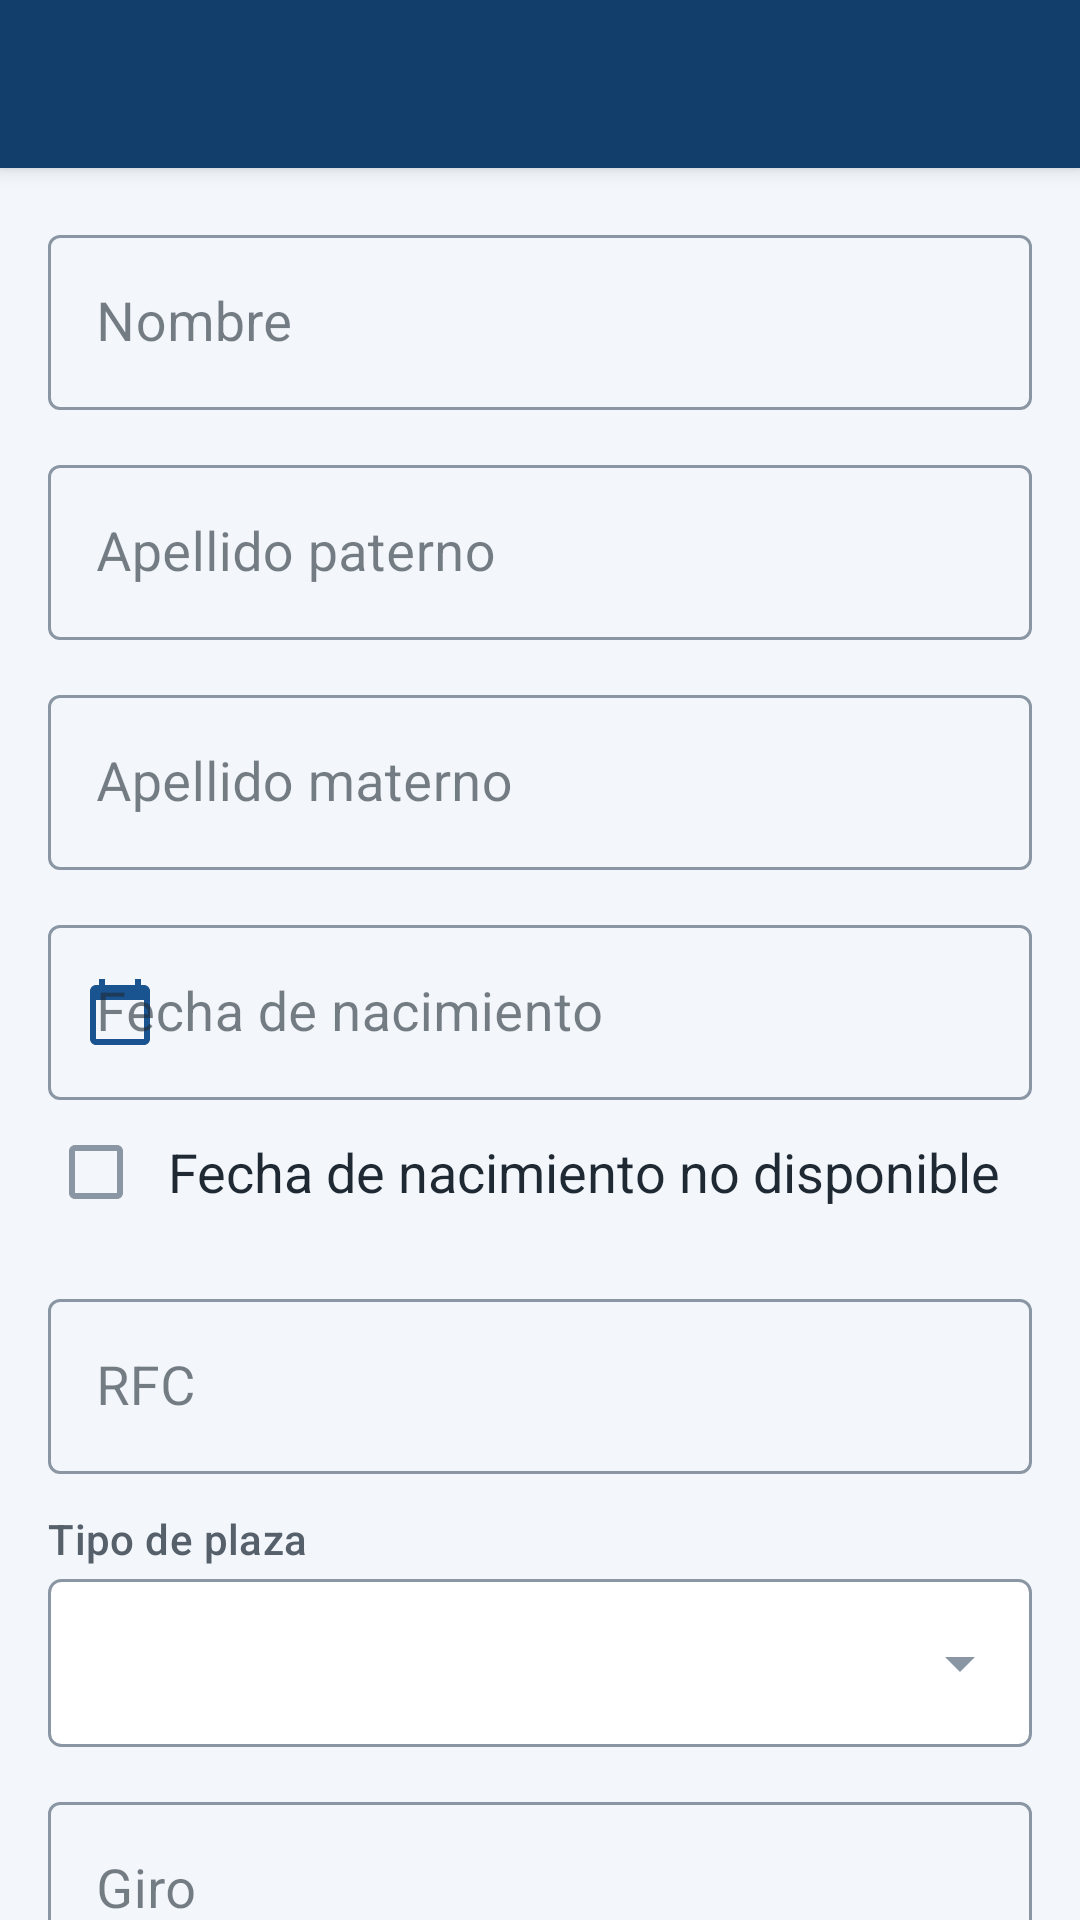

Produce the Android XML layout that renders to this screen, including the resource entries it uses.
<!-- AndroidManifest.xml: application theme AppTheme -->
<!-- res/layout/activity_contribuyente.xml -->
<?xml version="1.0" encoding="utf-8"?>
<LinearLayout xmlns:android="http://schemas.android.com/apk/res/android"
    xmlns:app="http://schemas.android.com/apk/res-auto"
    xmlns:tools="http://schemas.android.com/tools"
    android:layout_width="match_parent"
    android:layout_height="match_parent"
    android:background="@color/background"
    android:orientation="vertical"
    tools:context=".contribuyente.ContribuyenteActivity">

    <include layout="@layout/toolbar" />

    <androidx.core.widget.NestedScrollView
        android:layout_width="match_parent"
        android:layout_height="0dp"
        android:layout_weight="1">

        <LinearLayout
            android:layout_width="match_parent"
            android:layout_height="wrap_content"
            android:orientation="vertical"
            android:padding="@dimen/screen_margin">

            <com.google.android.material.textfield.TextInputLayout
                android:layout_width="match_parent"
                android:layout_height="wrap_content"
                android:hint="@string/nombre">

                <com.google.android.material.textfield.TextInputEditText
                    style="@style/Widget.Cobranza.TextInputEditText"
                    android:id="@+id/etCNombre"
                    android:layout_width="match_parent"
                    android:layout_height="wrap_content"
                    android:imeOptions="actionNext"
                    android:inputType="textCapCharacters"
                    android:maxLines="1" />
            </com.google.android.material.textfield.TextInputLayout>

            <com.google.android.material.textfield.TextInputLayout
                android:layout_width="match_parent"
                android:layout_height="wrap_content"
                android:layout_marginTop="@dimen/space_md"
                android:hint="@string/ape_paterno">

                <com.google.android.material.textfield.TextInputEditText
                    style="@style/Widget.Cobranza.TextInputEditText"
                    android:id="@+id/etCApePaterno"
                    android:layout_width="match_parent"
                    android:layout_height="wrap_content"
                    android:imeOptions="actionNext"
                    android:inputType="textCapCharacters"
                    android:maxLines="1" />
            </com.google.android.material.textfield.TextInputLayout>

            <com.google.android.material.textfield.TextInputLayout
                android:layout_width="match_parent"
                android:layout_height="wrap_content"
                android:layout_marginTop="@dimen/space_md"
                android:hint="@string/ape_materno">

                <com.google.android.material.textfield.TextInputEditText
                    style="@style/Widget.Cobranza.TextInputEditText"
                    android:id="@+id/etCApeMaterno"
                    android:layout_width="match_parent"
                    android:layout_height="wrap_content"
                    android:imeOptions="actionNext"
                    android:inputType="textCapCharacters"
                    android:maxLines="1" />
            </com.google.android.material.textfield.TextInputLayout>

            <com.google.android.material.textfield.TextInputLayout
                android:layout_width="match_parent"
                android:layout_height="wrap_content"
                android:layout_marginTop="@dimen/space_md"
                android:hint="@string/fecha_nacimiento"
                app:startIconDrawable="@drawable/ic_calendar"
                app:startIconTint="@color/primary_medium">

                <com.google.android.material.textfield.TextInputEditText
                    style="@style/Widget.Cobranza.TextInputEditText"
                    android:id="@+id/etCFechaNacimiento"
                    android:layout_width="match_parent"
                    android:layout_height="wrap_content"
                    android:clickable="true"
                    android:cursorVisible="false"
                    android:focusable="false"
                    android:inputType="date" />
            </com.google.android.material.textfield.TextInputLayout>

            <CheckBox
                android:id="@+id/cbSinFechaNacimiento"
                android:layout_width="match_parent"
                android:layout_height="wrap_content"
                android:text="@string/sin_fecha_nacimiento" />

            <com.google.android.material.textfield.TextInputLayout
                android:layout_width="match_parent"
                android:layout_height="wrap_content"
                android:layout_marginTop="@dimen/space_md"
                android:hint="@string/rfc">

                <com.google.android.material.textfield.TextInputEditText
                    style="@style/Widget.Cobranza.TextInputEditText"
                    android:id="@+id/etCRfc"
                    android:layout_width="match_parent"
                    android:layout_height="wrap_content"
                    android:imeOptions="actionNext"
                    android:inputType="textCapCharacters"
                    android:maxLines="1" />
            </com.google.android.material.textfield.TextInputLayout>

            <TextView
                android:id="@+id/tvTipoPlaza"
                android:layout_width="wrap_content"
                android:layout_height="wrap_content"
                android:layout_marginTop="@dimen/space_md"
                android:layout_marginBottom="@dimen/space_xs"
                android:text="@string/tipo_plaza"
                android:textAppearance="@style/TextAppearance.Cobranza.Label" />

            <FrameLayout
                style="@style/Widget.Cobranza.SpinnerBox"
                android:layout_width="match_parent"
                android:layout_height="wrap_content">

                <Spinner
                    android:id="@+id/cbTipoPlaza"
                    style="@style/Widget.Cobranza.Spinner"
                    android:layout_gravity="center_vertical"
                    android:spinnerMode="dropdown" />
            </FrameLayout>

            <com.google.android.material.textfield.TextInputLayout
                android:layout_width="match_parent"
                android:layout_height="wrap_content"
                android:layout_marginTop="@dimen/space_md"
                android:hint="@string/giro">

                <com.google.android.material.textfield.TextInputEditText
                    style="@style/Widget.Cobranza.TextInputEditText"
                    android:id="@+id/etGiro"
                    android:layout_width="match_parent"
                    android:layout_height="wrap_content"
                    android:imeOptions="actionNext"
                    android:inputType="textCapCharacters"
                    android:maxLines="1" />
            </com.google.android.material.textfield.TextInputLayout>

            <com.google.android.material.textfield.TextInputLayout
                android:layout_width="match_parent"
                android:layout_height="wrap_content"
                android:layout_marginTop="@dimen/space_md"
                android:hint="@string/importe"
                app:prefixText="@string/moneda">

                <com.google.android.material.textfield.TextInputEditText
                    style="@style/Widget.Cobranza.TextInputEditText"
                    android:id="@+id/etCImporte"
                    android:layout_width="match_parent"
                    android:layout_height="wrap_content"
                    android:gravity="end|center_vertical"
                    android:inputType="numberDecimal"
                    android:maxLines="1" />
            </com.google.android.material.textfield.TextInputLayout>

            <Button
                android:id="@+id/btnCrear"
                style="@style/Widget.Cobranza.Button"
                android:layout_width="match_parent"
                android:layout_height="wrap_content"
                android:layout_marginTop="@dimen/space_xl"
                android:text="@string/crear_contribuyente" />

        </LinearLayout>
    </androidx.core.widget.NestedScrollView>
</LinearLayout>
<!-- res/layout/toolbar.xml (included above) -->
<?xml version="1.0" encoding="utf-8"?>
<com.google.android.material.appbar.MaterialToolbar xmlns:android="http://schemas.android.com/apk/res/android"
    xmlns:app="http://schemas.android.com/apk/res-auto"
    android:id="@+id/toolbar"
    style="@style/Widget.Cobranza.Toolbar"
    android:layout_width="match_parent"
    android:layout_height="?attr/actionBarSize"
    android:background="@color/primary"
    android:theme="@style/AppTheme.AppBarOverlay"
    app:popupTheme="@style/AppTheme.PopupOverlay" />
<!-- resources referenced by this layout -->
<resources>
  <color name="background">#F3F7FB</color>
  <color name="primary">#123E6B</color>
  <color name="primary_medium">#1A5490</color>
  <dimen name="screen_margin">16dp</dimen>
  <dimen name="space_md">12dp</dimen>
  <dimen name="space_xl">24dp</dimen>
  <dimen name="space_xs">4dp</dimen>
  <string name="ape_materno">Apellido materno</string>
  <string name="ape_paterno">Apellido paterno</string>
  <string name="crear_contribuyente">Crear contribuyente</string>
  <string name="fecha_nacimiento">Fecha de nacimiento</string>
  <string name="giro">Giro</string>
  <string name="importe">Importe</string>
  <string name="moneda">$</string>
  <string name="nombre">Nombre</string>
  <string name="rfc">RFC</string>
  <string name="sin_fecha_nacimiento">Fecha de nacimiento no disponible</string>
  <string name="tipo_plaza">Tipo de plaza</string>
  <style name="AppTheme.AppBarOverlay" parent="ThemeOverlay.MaterialComponents.Dark.ActionBar" />
  <style name="AppTheme.PopupOverlay" parent="ThemeOverlay.MaterialComponents.Light">
          <item name="android:textSize">@dimen/text_body</item>
      </style>
  <style name="Widget.Cobranza.SpinnerBox" parent="">
          <item name="android:background">@drawable/bg_field_outlined</item>
          <item name="android:minHeight">@dimen/touch_preferred</item>
      </style>
  <style name="AppTheme" parent="Base.AppTheme" />
  <dimen name="text_body">18sp</dimen>
  <dimen name="text_label">14sp</dimen>
  <color name="text_secondary">#56606B</color>
  <dimen name="touch_preferred">56dp</dimen>
  <dimen name="radius_button">8dp</dimen>
  <color name="white">#FFFFFF</color>
  <color name="primary_container">#DCEAF7</color>
  <dimen name="text_button">18sp</dimen>
  <color name="surface">#FFFFFF</color>
  <color name="outline_control">#8A96A3</color>
  <dimen name="radius_field">4dp</dimen>
  <dimen name="text_title">20sp</dimen>
  <color name="primary_dark">#0B2E4F</color>
  <color name="accent">#1F6FB8</color>
  <color name="error">#B3261E</color>
  <color name="text">#1F2933</color>
  <style name="ShapeAppearance.Cobranza.Small" parent="ShapeAppearance.MaterialComponents.SmallComponent">
          <item name="cornerSize">@dimen/radius_button</item>
      </style>
  <style name="ShapeAppearance.Cobranza.Medium" parent="ShapeAppearance.MaterialComponents.MediumComponent">
          <item name="cornerSize">@dimen/radius_card</item>
      </style>
  <style name="Widget.Cobranza.SnackbarText" parent="Widget.MaterialComponents.Snackbar.TextView">
          <item name="android:textSize">@dimen/text_secondary</item>
          <item name="android:maxLines">4</item>
      </style>
  <dimen name="radius_card">12dp</dimen>
  <dimen name="touch_min">48dp</dimen>
  <style name="TextAppearance.Cobranza.ButtonSecondary" parent="TextAppearance.Cobranza.Button">
          <item name="android:textSize">@dimen/text_secondary</item>
      </style>
  <style name="ShapeAppearance.Cobranza.Field" parent="ShapeAppearance.MaterialComponents.SmallComponent">
          <item name="cornerSize">@dimen/radius_field</item>
      </style>
  <color name="divider">#DDE3E7</color>
  <dimen name="space_lg">16dp</dimen>
  <dimen name="space_sm">8dp</dimen>
  <style name="MaterialAlertDialog.Cobranza.Title" parent="MaterialAlertDialog.MaterialComponents.Title.Text">
          <item name="android:textAppearance">@style/TextAppearance.Cobranza.Title</item>
      </style>
  <style name="MaterialAlertDialog.Cobranza.Body" parent="MaterialAlertDialog.MaterialComponents.Body.Text">
          <item name="android:textAppearance">@style/TextAppearance.Cobranza.Body</item>
      </style>
  <dimen name="text_secondary">16sp</dimen>
  <style name="TextAppearance.Cobranza.Body" parent="TextAppearance.MaterialComponents.Body1">
          <item name="android:textSize">@dimen/text_body</item>
          <item name="android:textColor">@color/text</item>
      </style>
</resources>
